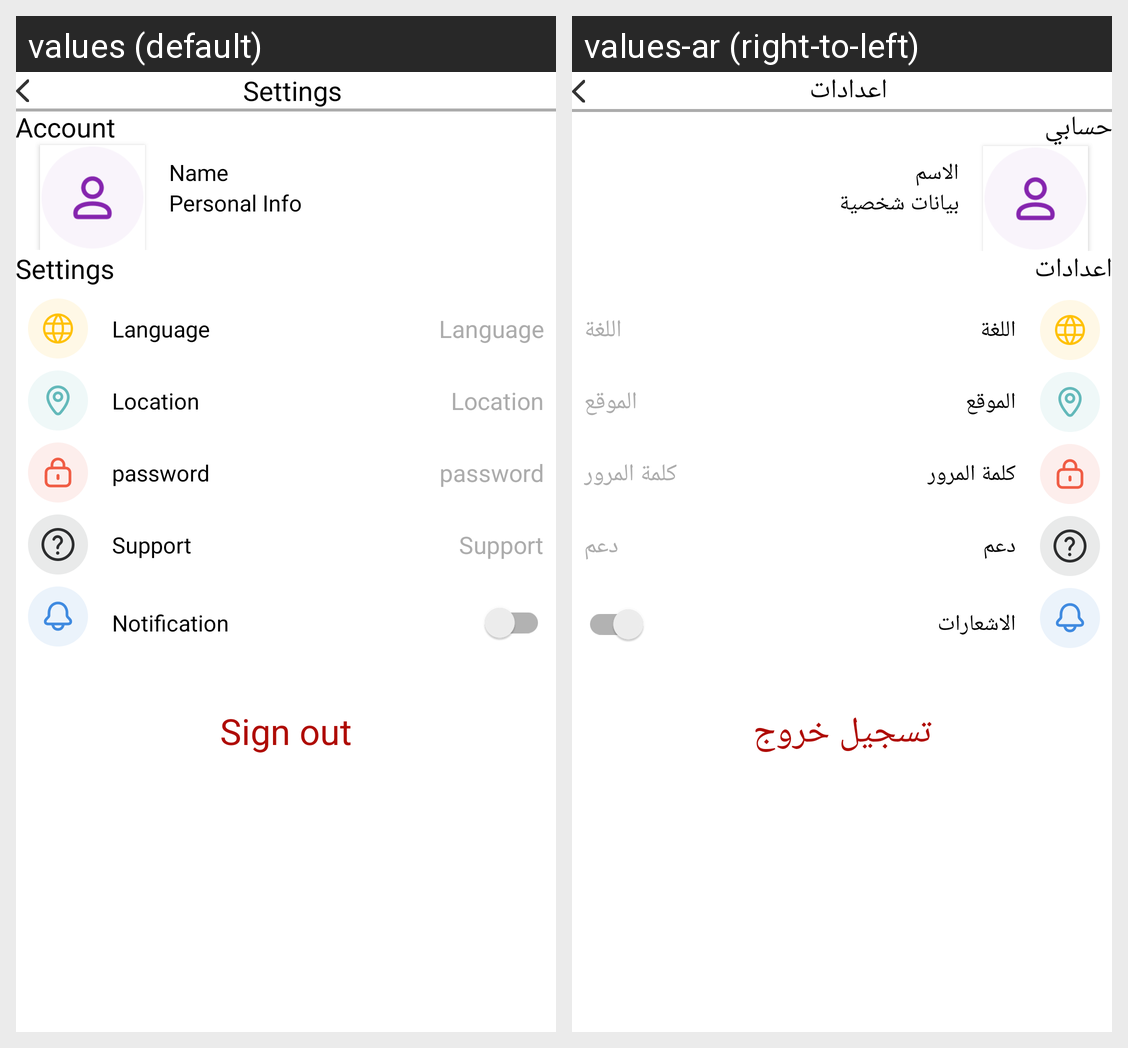

Locale-by-locale string values for the Android screen shown in this grid:
Android screen res/layout/fragment_settings.xml rendered under 2 locales, left to right: values (default), values-ar (right-to-left). Device: Nexus 5 (rendered at 1080×1920; each locale shown at half size, 540×960, under a caption strip naming it); theme Theme.MyPost.NoActionBar.
Strings drawn on this screen, with the default value and each locale's value (text and hints the layout hard-codes, and strings that could not be matched under every locale, appear in the picture but are not listed):

settings
  values: Settings
  values-ar: اعدادات

acc
  values: Account
  values-ar: حسابي

name
  values: Name
  values-ar: الاسم

personal_info
  values: Personal Info
  values-ar: بيانات شخصية

language
  values: Language
  values-ar: اللغة

location
  values: Location
  values-ar: الموقع

password
  values: password
  values-ar: كلمة المرور

support
  values: Support
  values-ar: دعم

notification
  values: Notification
  values-ar: الاشعارات

sign_out
  values: Sign out
  values-ar: تسجيل خروج
